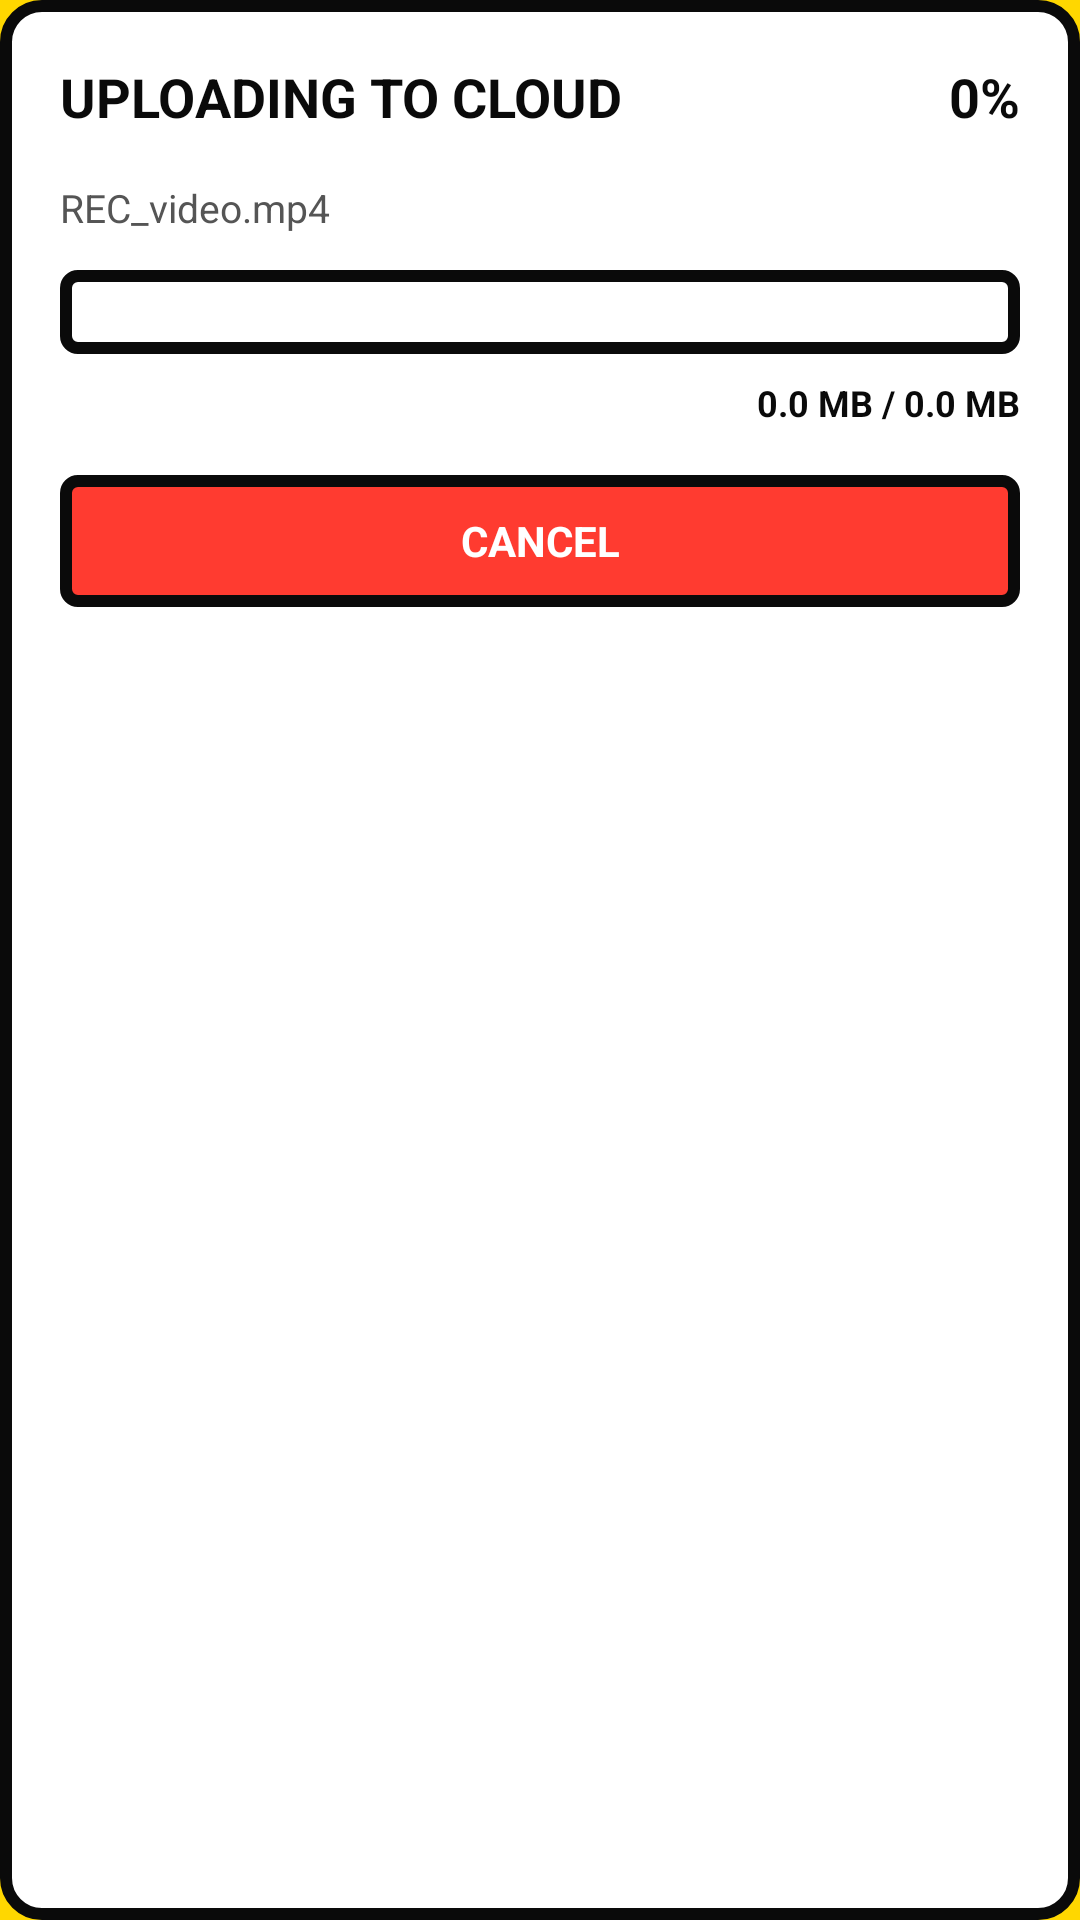

Android layout source for this screen:
<!-- AndroidManifest.xml: application theme Theme.MyApplication -->
<!-- res/layout/dialog_neo_upload_progress.xml -->
<?xml version="1.0" encoding="utf-8"?>
<LinearLayout xmlns:android="http://schemas.android.com/apk/res/android"
    android:id="@+id/dialogRoot"
    android:layout_width="match_parent"
    android:layout_height="wrap_content"
    android:orientation="vertical"
    android:background="@drawable/bg_neo_card"
    android:padding="20dp"
    android:layout_margin="24dp">

    
    <LinearLayout
        android:layout_width="match_parent"
        android:layout_height="wrap_content"
        android:orientation="horizontal"
        android:gravity="center_vertical"
        android:layout_marginBottom="16dp">

        <TextView
            android:id="@+id/tvUploadTitle"
            android:layout_width="0dp"
            android:layout_weight="1"
            android:layout_height="wrap_content"
            android:text="UPLOADING TO CLOUD"
            android:textSize="18sp"
            android:textStyle="bold"
            android:textColor="@color/neo_black"/>

        <TextView
            android:id="@+id/tvProgressPercent"
            android:layout_width="wrap_content"
            android:layout_height="wrap_content"
            android:text="0%"
            android:textSize="18sp"
            android:textStyle="bold"
            android:textColor="@color/neo_black"/>
    </LinearLayout>

    <TextView
        android:id="@+id/tvUploadFileName"
        android:layout_width="match_parent"
        android:layout_height="wrap_content"
        android:text="REC_video.mp4"
        android:textSize="13sp"
        android:textColor="#555555"
        android:singleLine="true"
        android:ellipsize="middle"
        android:layout_marginBottom="12dp"/>

    
    <FrameLayout
        android:id="@+id/progressContainer"
        android:layout_width="match_parent"
        android:layout_height="28dp"
        android:background="@drawable/bg_neo_progress_container"
        android:padding="2dp"
        android:layout_marginBottom="8dp">

        <View
            android:id="@+id/progressFill"
            android:layout_width="0dp"
            android:layout_height="match_parent"
            android:background="@drawable/bg_neo_progress_fill"/>
    </FrameLayout>

    
    <TextView
        android:id="@+id/tvProgressBytes"
        android:layout_width="match_parent"
        android:layout_height="wrap_content"
        android:text="0.0 MB / 0.0 MB"
        android:textSize="12sp"
        android:textStyle="bold"
        android:textColor="@color/neo_black"
        android:gravity="end"
        android:layout_marginBottom="16dp"/>

    <TextView
        android:id="@+id/btnCancelUpload"
        android:layout_width="match_parent"
        android:layout_height="44dp"
        android:text="CANCEL"
        android:gravity="center"
        android:textSize="14sp"
        android:textStyle="bold"
        android:textColor="@color/neo_white"
        android:background="@drawable/bg_neo_toggle_on"/>

</LinearLayout>
<!-- resources referenced by this layout -->
<resources>
  <color name="neo_black">#0A0A0A</color>
  <color name="neo_white">#FFFFFF</color>
  <!-- drawable bg_neo_card (drawable) -->
  <?xml version="1.0" encoding="utf-8"?>
  <shape xmlns:android="http://schemas.android.com/apk/res/android" android:shape="rectangle">
      <solid android:color="@color/neo_white"/>
      <stroke android:width="4dp" android:color="@color/neo_black"/>
      <corners android:radius="12dp"/>
  </shape>
  <!-- drawable bg_neo_progress_container (drawable) -->
  <?xml version="1.0" encoding="utf-8"?>
  <shape xmlns:android="http://schemas.android.com/apk/res/android" android:shape="rectangle">
      <solid android:color="@color/neo_white"/>
      <stroke android:width="4dp" android:color="@color/neo_black"/>
      <corners android:radius="4dp"/>
  </shape>
  <!-- drawable bg_neo_progress_fill (drawable) -->
  <?xml version="1.0" encoding="utf-8"?>
  <shape xmlns:android="http://schemas.android.com/apk/res/android" android:shape="rectangle">
      <solid android:color="@color/neo_yellow"/>
      <corners android:radius="0dp"/>
  </shape>
  <!-- drawable bg_neo_toggle_on (drawable) -->
  <?xml version="1.0" encoding="utf-8"?>
  <shape xmlns:android="http://schemas.android.com/apk/res/android">
      <solid android:color="@color/neo_red" />
      <stroke android:width="4dp" android:color="@color/neo_black" />
      <corners android:radius="4dp" />
  </shape>
  <style name="Theme.MyApplication" parent="Theme.AppCompat.Light.NoActionBar">
          <item name="android:statusBarColor">@color/neo_yellow</item>
          <item name="android:windowBackground">@color/neo_yellow</item>
          <item name="android:navigationBarColor">@color/neo_black</item>
      </style>
  <color name="neo_yellow">#FFD700</color>
  <color name="neo_red">#FF3B30</color>
</resources>
